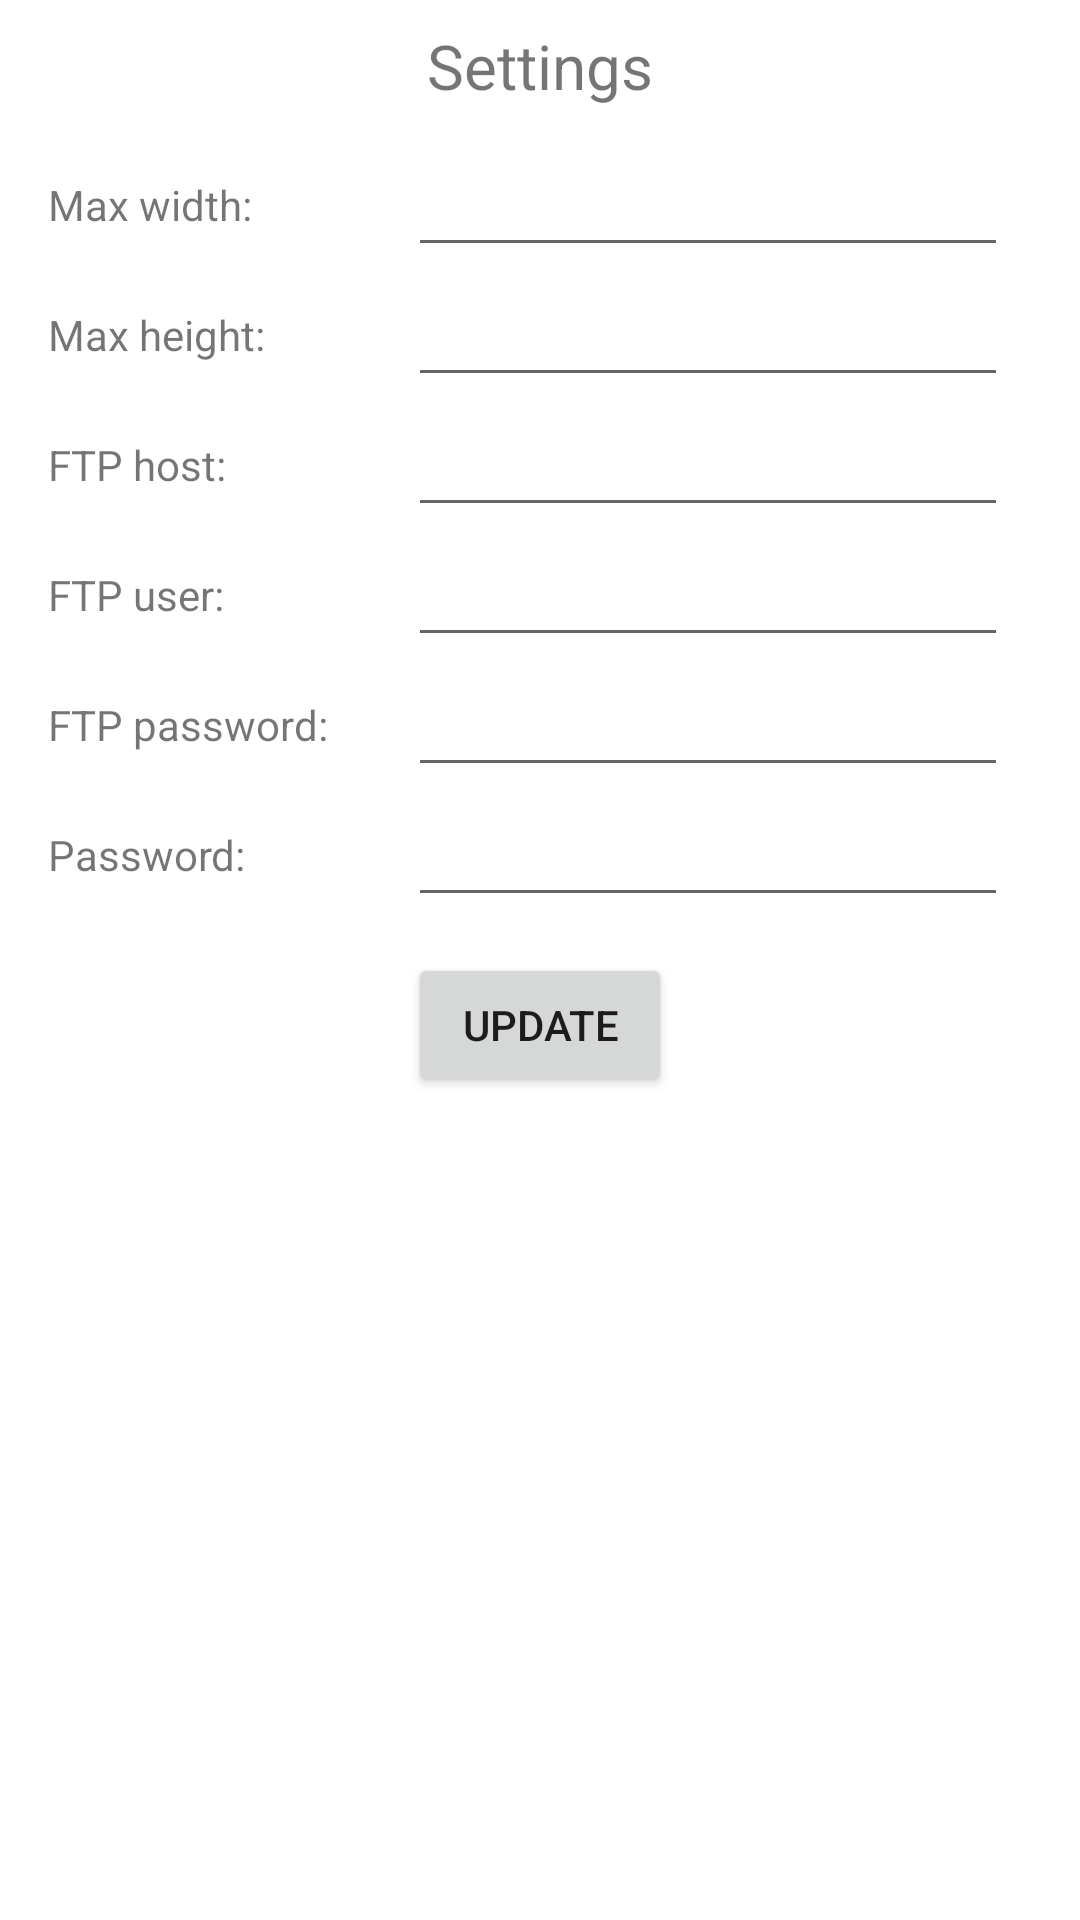

Android layout source for this screen:
<!-- AndroidManifest.xml: application theme Theme.PhotoUpdate -->
<!-- res/layout/activity_settings.xml -->
<?xml version="1.0" encoding="utf-8"?>
<LinearLayout xmlns:android="http://schemas.android.com/apk/res/android"
    xmlns:tools="http://schemas.android.com/tools"
    android:layout_width="match_parent"
    android:layout_height="match_parent"
    android:layout_margin="8dp"
    android:orientation="vertical"
    android:screenOrientation="portrait"
    tools:context=".MainActivity">

    <TextView
        android:layout_width="wrap_content"
        android:layout_height="wrap_content"
        android:layout_gravity="center"
        android:layout_margin="8dp"
        android:text="Settings"
        android:textSize="10pt" />

    <LinearLayout
        android:layout_width="match_parent"
        android:layout_height="wrap_content"
        android:orientation="vertical"
        android:paddingBottom="4dp"
        android:paddingLeft="8dp"
        android:paddingRight="8dp"
        android:paddingTop="4dp">
        <LinearLayout
            android:layout_width="match_parent"
            android:layout_height="wrap_content"
            android:orientation="horizontal"
            android:paddingLeft="8dp"
            android:paddingRight="8dp">
            <TextView
                android:layout_width="120dp"
                android:layout_height="wrap_content"
                android:text="Max width: "
                android:layout_gravity="center"/>
            <EditText
                android:id="@+id/maxWidthEditText"
                android:layout_width="200dp"
                android:layout_height="wrap_content"
                android:inputType="numberDecimal"/>
        </LinearLayout>
        <LinearLayout
            android:layout_width="match_parent"
            android:layout_height="wrap_content"
            android:orientation="horizontal"
            
            android:paddingLeft="8dp"
            android:paddingRight="8dp"
            android:paddingTop="2dp">
            <TextView
                android:layout_width="120dp"
                android:layout_height="wrap_content"
                android:text="Max height: "
                android:layout_gravity="center"/>
            <EditText
                android:id="@+id/maxHeightEditText"
                android:layout_width="200dp"
                android:layout_height="wrap_content"
                android:inputType="numberDecimal"/>
        </LinearLayout>
        <LinearLayout
            android:layout_width="match_parent"
            android:layout_height="wrap_content"
            android:orientation="horizontal"
            
            android:paddingLeft="8dp"
            android:paddingRight="8dp"
            android:paddingTop="2dp">
            <TextView
                android:layout_width="120dp"
                android:layout_height="wrap_content"
                android:text="FTP host: "
                android:layout_gravity="center"/>
            <EditText
                android:id="@+id/ftpHostEditText"
                android:layout_width="200dp"
                android:layout_height="wrap_content"/>
        </LinearLayout>
        <LinearLayout
            android:layout_width="match_parent"
            android:layout_height="wrap_content"
            android:orientation="horizontal"
            
            android:paddingLeft="8dp"
            android:paddingRight="8dp"
            android:paddingTop="2dp">
            <TextView
                android:layout_width="120dp"
                android:layout_height="wrap_content"
                android:text="FTP user: "
                android:layout_gravity="center"/>
            <EditText
                android:id="@+id/ftpUserEditText"
                android:layout_width="200dp"
                android:layout_height="wrap_content"/>
        </LinearLayout>
        <LinearLayout
            android:layout_width="match_parent"
            android:layout_height="wrap_content"
            android:orientation="horizontal"
            
            android:paddingLeft="8dp"
            android:paddingRight="8dp"
            android:paddingTop="2dp">
            <TextView
                android:layout_width="120dp"
                android:layout_height="wrap_content"
                android:text="FTP password: "
                android:layout_gravity="center"/>
            <EditText
                android:id="@+id/ftpPasswordEditText"
                android:layout_width="200dp"
                android:layout_height="wrap_content"
                android:inputType="textPassword"/>
        </LinearLayout>
        <LinearLayout
            android:layout_width="match_parent"
            android:layout_height="wrap_content"
            android:orientation="horizontal"
            
            android:paddingLeft="8dp"
            android:paddingRight="8dp"
            android:paddingTop="2dp">
            <TextView
                android:layout_width="120dp"
                android:layout_height="wrap_content"
                android:text="Password: "
                android:layout_gravity="center"/>
            <EditText
                android:id="@+id/passwordEditText"
                android:layout_width="200dp"
                android:layout_height="wrap_content"
                android:inputType="textPassword"/>
        </LinearLayout>
    </LinearLayout>

    <LinearLayout
        android:layout_width="match_parent"
        android:layout_height="wrap_content"
        android:orientation="vertical"
        android:paddingBottom="8dp"
        android:paddingLeft="8dp"
        android:paddingRight="8dp"
        android:paddingTop="8dp">
        <Button
            android:id="@+id/btnUpdate"
            android:layout_width="wrap_content"
            android:layout_height="wrap_content"
            android:layout_gravity="center"
            android:text="Update" />
    </LinearLayout>

</LinearLayout>
<!-- resources referenced by this layout -->
<resources>
  <style name="Theme.PhotoUpdate" parent="Theme.MaterialComponents.DayNight.DarkActionBar">
          
          <item name="colorPrimary">@color/purple_500</item>
          <item name="colorPrimaryVariant">@color/purple_700</item>
          <item name="colorOnPrimary">@color/white</item>
          
          <item name="colorSecondary">@color/teal_200</item>
          <item name="colorSecondaryVariant">@color/teal_700</item>
          <item name="colorOnSecondary">@color/black</item>
          
          <item name="android:statusBarColor">?attr/colorPrimaryVariant</item>
          
      </style>
  <!-- not gathered from this repository: default colours our renderer supplied (Android Studio template values) -->
  <color name="purple_500">#FF6200EE</color>
  <color name="purple_700">#FF3700B3</color>
  <color name="teal_200">#FF03DAC5</color>
  <color name="teal_700">#FF018786</color>
  <color name="black">#FF000000</color>
  <color name="white">#FFFFFFFF</color>
</resources>
